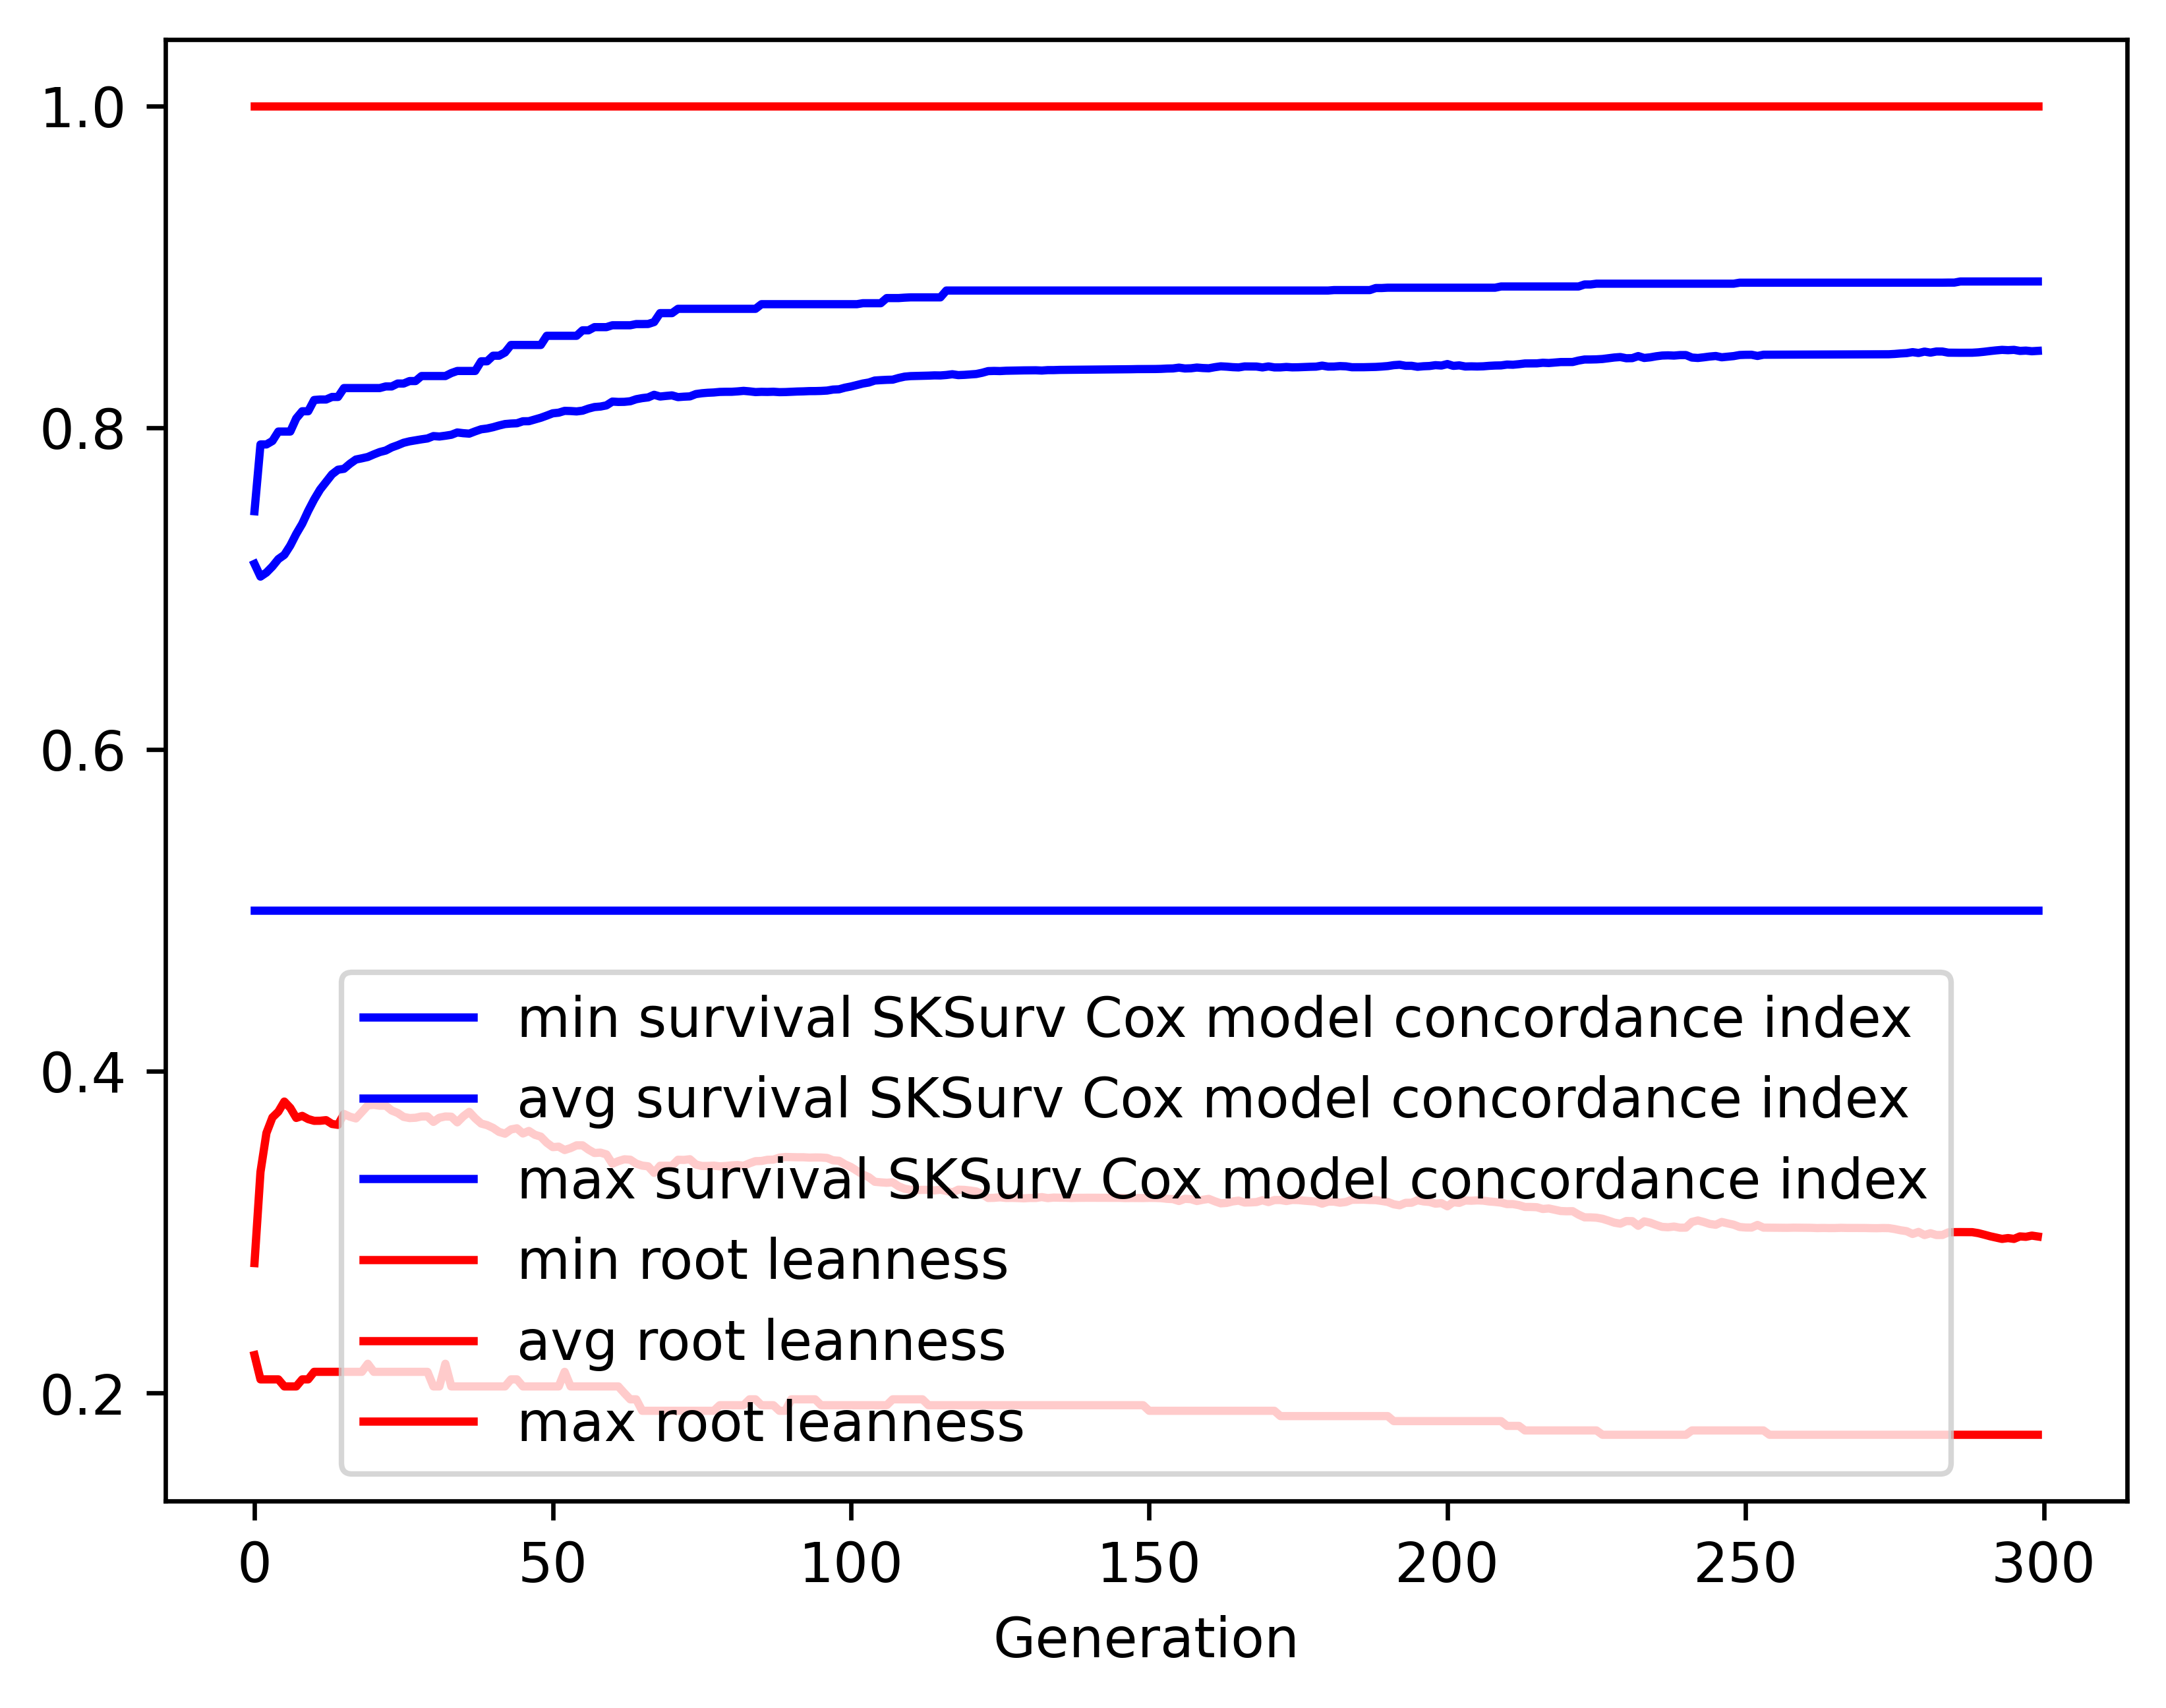

Data behind this chart, as committed beside it:
gen, evals, gen_feats, explored, survival SKSurv Cox model concordance in…, survival SKSurv Cox model concordance in…, survival SKSurv Cox model concordance in…, survival SKSurv Cox model concordance in…, root leanness_min, root leanness_avg, root leanness_max, root leanness_std
0, 500, 19, 19, 0.5, 0.7153, 0.748, 0.03388, 0.2236, 0.2808, 1.0, 0.1308
1, 832, 156, 156, 0.5, 0.7074, 0.7896, 0.03203, 0.2085, 0.3374, 1.0, 0.1216
2, 500, 174, 192, 0.5, 0.7099, 0.7896, 0.03453, 0.2085, 0.3616, 1.0, 0.126
3, 500, 170, 199, 0.5, 0.7137, 0.7917, 0.03756, 0.2085, 0.3713, 1.0, 0.1284
4, 500, 178, 201, 0.5, 0.7183, 0.7976, 0.03974, 0.2085, 0.3749, 1.0, 0.1299
5, 500, 171, 201, 0.5, 0.7209, 0.7976, 0.04325, 0.2041, 0.3812, 1.0, 0.1329
6, 500, 183, 202, 0.5, 0.7267, 0.7976, 0.04365, 0.2041, 0.3772, 1.0, 0.1353
7, 500, 181, 202, 0.5, 0.734, 0.8058, 0.04366, 0.2041, 0.371, 1.0, 0.1357
8, 500, 181, 202, 0.5, 0.7403, 0.8102, 0.04619, 0.2085, 0.3723, 1.0, 0.1366
9, 500, 172, 202, 0.5, 0.7482, 0.8102, 0.04844, 0.2085, 0.3703, 1.0, 0.1359
10, 500, 183, 202, 0.5, 0.7554, 0.8172, 0.05007, 0.2132, 0.3692, 1.0, 0.1354
11, 500, 173, 202, 0.5, 0.7615, 0.8175, 0.05008, 0.2132, 0.3692, 1.0, 0.134
12, 500, 177, 202, 0.5, 0.7663, 0.8175, 0.05048, 0.2132, 0.3696, 1.0, 0.1335
13, 500, 188, 202, 0.5, 0.771, 0.8191, 0.04931, 0.2132, 0.3672, 1.0, 0.1324
14, 500, 178, 202, 0.5, 0.7738, 0.8191, 0.04932, 0.2132, 0.3667, 1.0, 0.1326
15, 500, 180, 202, 0.5, 0.7744, 0.8246, 0.05018, 0.2132, 0.3735, 1.0, 0.1336
16, 500, 171, 202, 0.5, 0.7776, 0.8246, 0.04922, 0.2132, 0.3718, 1.0, 0.1326
17, 500, 182, 202, 0.5, 0.7802, 0.8246, 0.04856, 0.2132, 0.3707, 1.0, 0.1326
18, 500, 172, 202, 0.5, 0.7809, 0.8246, 0.04892, 0.2132, 0.3747, 1.0, 0.1325
19, 500, 182, 202, 0.5, 0.7818, 0.8246, 0.0493, 0.2182, 0.3788, 1.0, 0.1324
20, 500, 176, 202, 0.5, 0.7834, 0.8246, 0.04865, 0.2132, 0.3791, 1.0, 0.1322
21, 500, 178, 202, 0.5, 0.7848, 0.8246, 0.04838, 0.2132, 0.3786, 1.0, 0.1325
22, 500, 184, 202, 0.5, 0.7858, 0.8256, 0.04861, 0.2132, 0.3786, 1.0, 0.1326
23, 500, 180, 202, 0.5, 0.7877, 0.8256, 0.04788, 0.2132, 0.3756, 1.0, 0.132
24, 500, 184, 202, 0.5, 0.7891, 0.8274, 0.04766, 0.2132, 0.3741, 1.0, 0.133
25, 500, 181, 202, 0.5, 0.7906, 0.8274, 0.04696, 0.2132, 0.3716, 1.0, 0.1321
26, 500, 175, 202, 0.5, 0.7915, 0.829, 0.0473, 0.2132, 0.3709, 1.0, 0.1327
27, 500, 181, 202, 0.5, 0.7921, 0.829, 0.04749, 0.2132, 0.3711, 1.0, 0.1323
28, 500, 181, 202, 0.5, 0.7927, 0.8321, 0.04723, 0.2132, 0.3719, 1.0, 0.1319
29, 500, 182, 202, 0.5, 0.7933, 0.8321, 0.0475, 0.2132, 0.3719, 1.0, 0.1319
30, 500, 181, 202, 0.5, 0.7947, 0.8321, 0.04704, 0.2041, 0.3685, 1.0, 0.1316
31, 500, 177, 202, 0.5, 0.7945, 0.8321, 0.04813, 0.2041, 0.3711, 1.0, 0.1323
32, 500, 176, 202, 0.5, 0.795, 0.8321, 0.0482, 0.2182, 0.3719, 1.0, 0.1319
33, 500, 184, 202, 0.5, 0.7956, 0.8339, 0.04845, 0.2041, 0.3718, 1.0, 0.132
34, 500, 170, 202, 0.5, 0.797, 0.8352, 0.04799, 0.2041, 0.3683, 1.0, 0.1318
35, 500, 183, 202, 0.5, 0.7965, 0.8352, 0.04909, 0.2041, 0.372, 1.0, 0.1318
36, 500, 180, 202, 0.5, 0.7963, 0.8352, 0.04964, 0.2041, 0.3748, 1.0, 0.1326
37, 500, 174, 202, 0.5, 0.7977, 0.8352, 0.04913, 0.2041, 0.3708, 1.0, 0.1325
38, 500, 185, 202, 0.5, 0.799, 0.8412, 0.04869, 0.2041, 0.3675, 1.0, 0.1324
39, 500, 169, 202, 0.5, 0.7995, 0.8412, 0.04892, 0.2041, 0.3665, 1.0, 0.133
40, 500, 181, 202, 0.5, 0.8003, 0.8447, 0.04917, 0.2041, 0.3648, 1.0, 0.1334
41, 500, 184, 202, 0.5, 0.8013, 0.8447, 0.04868, 0.2041, 0.3623, 1.0, 0.1331
42, 500, 182, 202, 0.5, 0.8022, 0.8467, 0.04892, 0.2041, 0.3612, 1.0, 0.1328
43, 500, 180, 202, 0.5, 0.8025, 0.8514, 0.04941, 0.2085, 0.3638, 1.0, 0.1319
44, 500, 174, 202, 0.5, 0.8027, 0.8514, 0.05021, 0.2085, 0.3646, 1.0, 0.1329
45, 500, 189, 202, 0.5, 0.8039, 0.8514, 0.04987, 0.2041, 0.3613, 1.0, 0.133
46, 500, 186, 202, 0.5, 0.804, 0.8514, 0.05007, 0.2041, 0.3629, 1.0, 0.1326
47, 500, 184, 202, 0.5, 0.8051, 0.8514, 0.05021, 0.2041, 0.3605, 1.0, 0.1328
48, 500, 186, 202, 0.5, 0.8061, 0.8514, 0.04984, 0.2041, 0.3594, 1.0, 0.132
49, 500, 188, 202, 0.5, 0.8075, 0.8571, 0.05009, 0.2041, 0.3556, 1.0, 0.1331
50, 500, 188, 202, 0.5, 0.8089, 0.8571, 0.04968, 0.2041, 0.3528, 1.0, 0.1325
51, 500, 182, 202, 0.5, 0.8093, 0.8571, 0.04977, 0.2041, 0.3531, 1.0, 0.132
52, 500, 180, 202, 0.5, 0.8104, 0.8571, 0.04938, 0.2132, 0.3511, 1.0, 0.1314
53, 500, 179, 202, 0.5, 0.8103, 0.8571, 0.04969, 0.2041, 0.3523, 1.0, 0.1318
54, 500, 176, 202, 0.5, 0.8101, 0.8571, 0.05052, 0.2041, 0.354, 1.0, 0.1324
55, 500, 179, 202, 0.5, 0.8105, 0.8605, 0.05082, 0.2041, 0.354, 1.0, 0.1326
56, 500, 179, 202, 0.5, 0.8118, 0.8605, 0.05044, 0.2041, 0.3513, 1.0, 0.1321
57, 500, 189, 202, 0.5, 0.8128, 0.8625, 0.05065, 0.2041, 0.3492, 1.0, 0.1324
58, 500, 180, 202, 0.5, 0.8131, 0.8625, 0.05086, 0.2041, 0.3494, 1.0, 0.1324
59, 500, 169, 202, 0.5, 0.8138, 0.8625, 0.05107, 0.2041, 0.3483, 1.0, 0.1325
... 240 more rows
